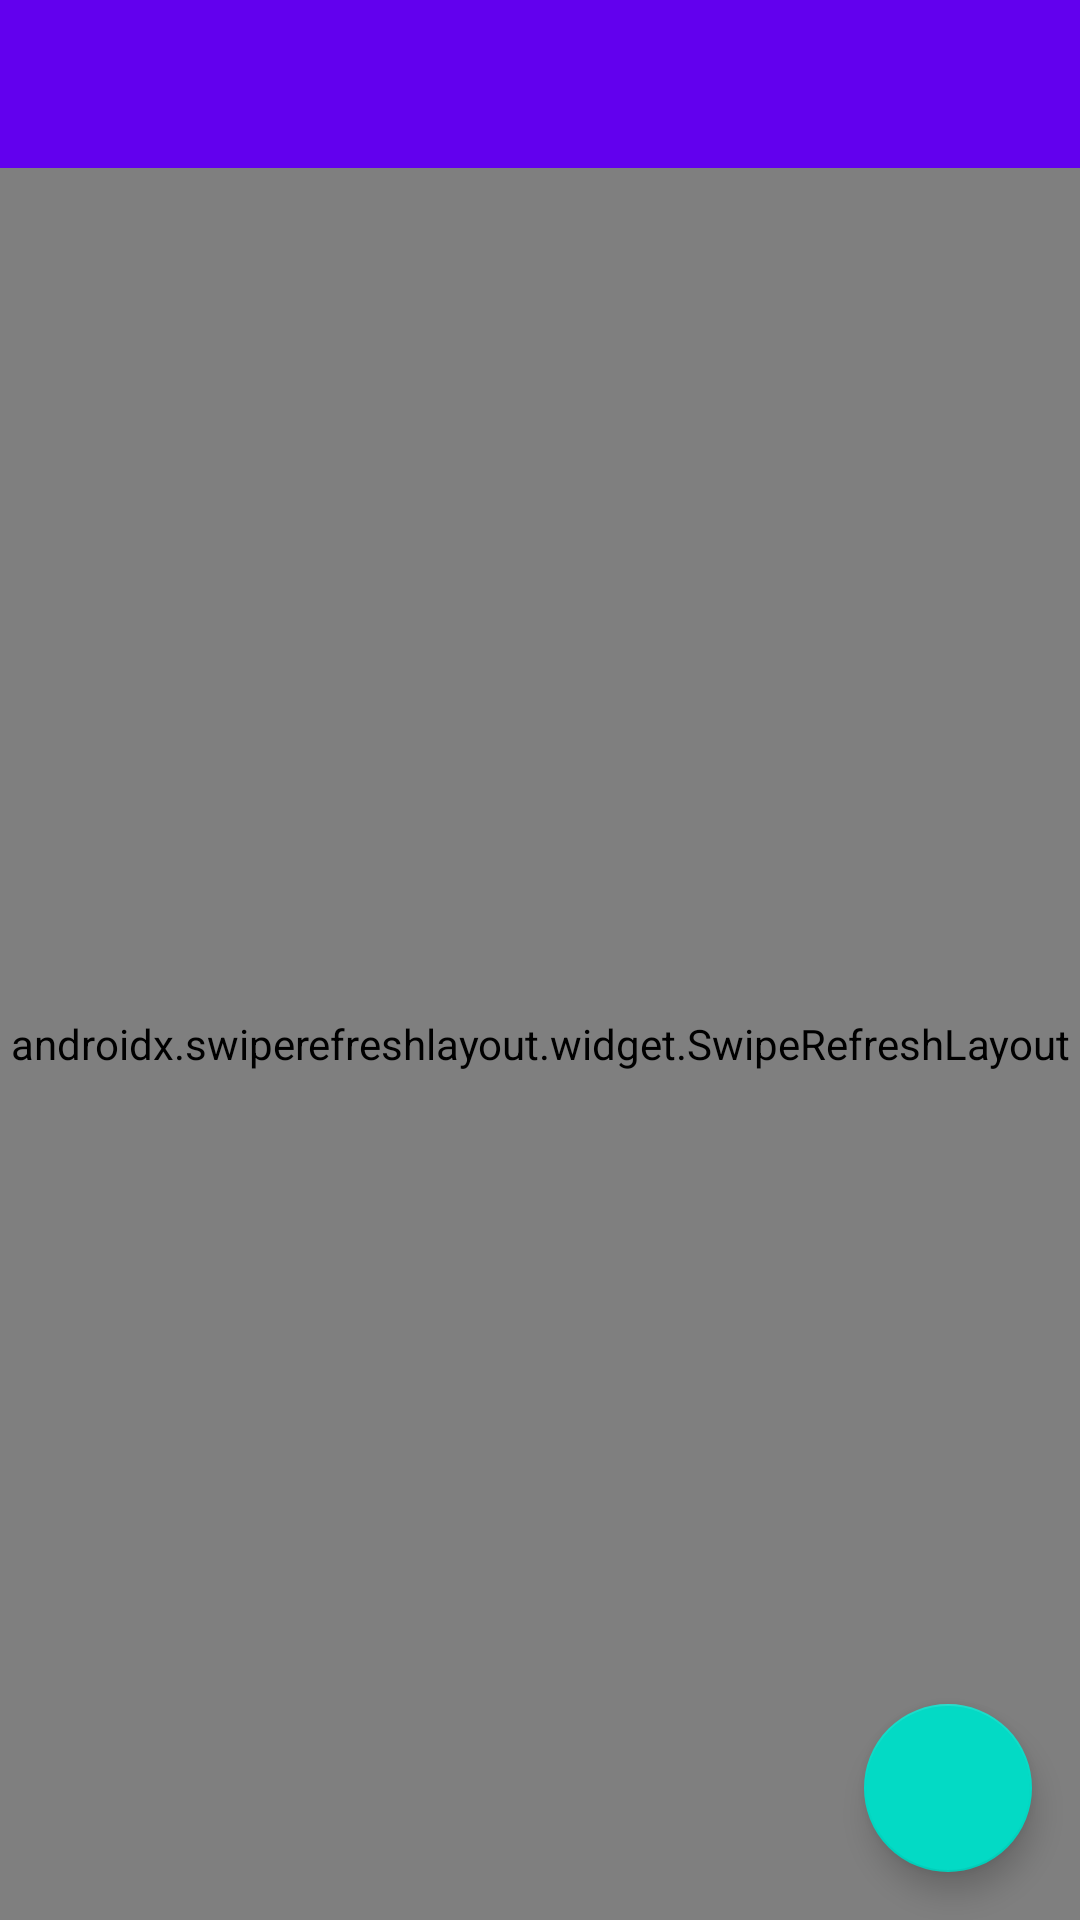

Here is an Android app screen rendered from its layout file. Give the layout XML and the strings, colors and styles it references.
<!-- AndroidManifest.xml: application theme AppTheme -->
<!-- res/layout/fragment_employee_list.xml -->
<?xml version="1.0" encoding="utf-8"?>
<layout
    xmlns:app="http://schemas.android.com/apk/res-auto"
    xmlns:tools="http://schemas.android.com/tools">

    <androidx.constraintlayout.widget.ConstraintLayout
        xmlns:android="http://schemas.android.com/apk/res/android"
        android:layout_width="match_parent"
        android:layout_height="match_parent">

        <androidx.appcompat.widget.Toolbar
            android:id="@+id/toolbar"
            android:layout_width="0dp"
            android:layout_height="wrap_content"
            android:background="@color/colorPrimary"
            android:theme="@style/ThemeOverlay.MaterialComponents.Dark.ActionBar"
            app:layout_constraintLeft_toLeftOf="parent"
            app:layout_constraintRight_toRightOf="parent"
            app:layout_constraintTop_toTopOf="parent" />

        <androidx.swiperefreshlayout.widget.SwipeRefreshLayout
            android:id="@+id/swipeRefresh"
            android:layout_width="match_parent"
            android:layout_height="0dp"
            app:layout_constraintBottom_toBottomOf="parent"
            app:layout_constraintLeft_toLeftOf="parent"
            app:layout_constraintRight_toRightOf="parent"
            app:layout_constraintTop_toBottomOf="@id/toolbar">

            <androidx.recyclerview.widget.RecyclerView
                android:id="@+id/recyclerView"
                android:layout_width="match_parent"
                android:layout_height="match_parent"
                app:layoutManager="androidx.recyclerview.widget.LinearLayoutManager"
                tools:listitem="@layout/item_employee" />
        </androidx.swiperefreshlayout.widget.SwipeRefreshLayout>

        <ProgressBar
            android:id="@+id/progressBar"
            android:layout_width="wrap_content"
            android:layout_height="wrap_content"
            android:visibility="gone"
            app:layout_constraintBottom_toBottomOf="parent"
            app:layout_constraintLeft_toLeftOf="parent"
            app:layout_constraintRight_toRightOf="parent"
            app:layout_constraintTop_toTopOf="parent"
            tools:visibility="visible" />

        <Button
            android:id="@+id/btnTryAgain"
            style="@style/Widget.AppCompat.Button"
            android:layout_width="wrap_content"
            android:layout_height="wrap_content"
            android:text="@string/try_again"
            android:visibility="gone"
            app:layout_constraintBottom_toBottomOf="parent"
            app:layout_constraintLeft_toLeftOf="parent"
            app:layout_constraintRight_toRightOf="parent"
            app:layout_constraintTop_toTopOf="parent"
            tools:visibility="visible" />

        <com.google.android.material.floatingactionbutton.FloatingActionButton
            android:id="@+id/fabAddEmployee"
            android:layout_width="wrap_content"
            android:layout_height="wrap_content"
            android:src="@drawable/ic_add_white_24dp"
            app:layout_constraintBottom_toBottomOf="parent"
            app:layout_constraintRight_toRightOf="parent"
            android:layout_margin="16dp"/>

    </androidx.constraintlayout.widget.ConstraintLayout>
</layout>
<!-- res/layout/item_employee.xml (included above) -->
<?xml version="1.0" encoding="utf-8"?>
<androidx.constraintlayout.widget.ConstraintLayout
    xmlns:android="http://schemas.android.com/apk/res/android"
    xmlns:app="http://schemas.android.com/apk/res-auto"
    xmlns:tools="http://schemas.android.com/tools"
    android:layout_width="match_parent"
    android:layout_height="56dp"
    android:clickable="true"
    android:focusable="true"
    android:foreground="?android:attr/selectableItemBackground">

    <ImageView
        android:id="@+id/imageViewAvatar"
        android:layout_width="24dp"
        android:layout_height="24dp"
        android:layout_margin="12dp"
        android:background="@drawable/person_circle_background"
        app:layout_constraintBottom_toBottomOf="parent"
        app:layout_constraintLeft_toLeftOf="parent"
        app:layout_constraintTop_toTopOf="parent" />

    <TextView
        android:id="@+id/textViewName"
        style="@style/ListItemEmployeeName"
        android:layout_width="wrap_content"
        android:layout_height="wrap_content"
        android:layout_marginLeft="12dp"
        app:layout_constraintBottom_toBottomOf="parent"
        app:layout_constraintLeft_toRightOf="@id/imageViewAvatar"
        app:layout_constraintTop_toTopOf="parent"
        tools:text="FirstName LastName" />
</androidx.constraintlayout.widget.ConstraintLayout>
<!-- resources referenced by this layout -->
<resources>
  <!-- drawable person_circle_background (drawable) -->
  <?xml version="1.0" encoding="utf-8"?>
  <layer-list xmlns:android="http://schemas.android.com/apk/res/android">
      <item>
          <shape
              android:shape="oval"
              android:tint="#b1b1b1" />
      </item>
      <item
          android:drawable="@drawable/ic_person_24dp"
          android:left="2dp"
          android:right="2dp"
          android:top="2dp"
          android:bottom="2dp"/>
  </layer-list>
  <string name="try_again">Try again</string>
  <style name="ListItemEmployeeName" parent="@style/TextAppearance.AppCompat.Medium">
  
      </style>
  <style name="AppTheme" parent="Theme.AppCompat.Light.NoActionBar">
          
          <item name="colorPrimary">@color/colorPrimary</item>
          <item name="colorPrimaryDark">@color/colorPrimaryDark</item>
          <item name="colorAccent">@color/colorAccent</item>
      </style>
  <!-- drawable ic_person_24dp (drawable) -->
  <vector android:height="24dp" android:tint="#FAFAFA"
      android:viewportHeight="24.0" android:viewportWidth="24.0"
      android:width="24dp" xmlns:android="http://schemas.android.com/apk/res/android">
      <path android:fillColor="#FAFAFA00" android:pathData="M12,12c2.21,0 4,-1.79 4,-4s-1.79,-4 -4,-4 -4,1.79 -4,4 1.79,4 4,4zM12,14c-2.67,0 -8,1.34 -8,4v2h16v-2c0,-2.66 -5.33,-4 -8,-4z"/>
  </vector>
  <!-- not gathered from this repository: default colours our renderer supplied (Android Studio template values) -->
  <color name="colorPrimary">#FF6200EE</color>
  <color name="colorPrimaryDark">#FF3700B3</color>
  <color name="colorAccent">#FF03DAC5</color>
</resources>
